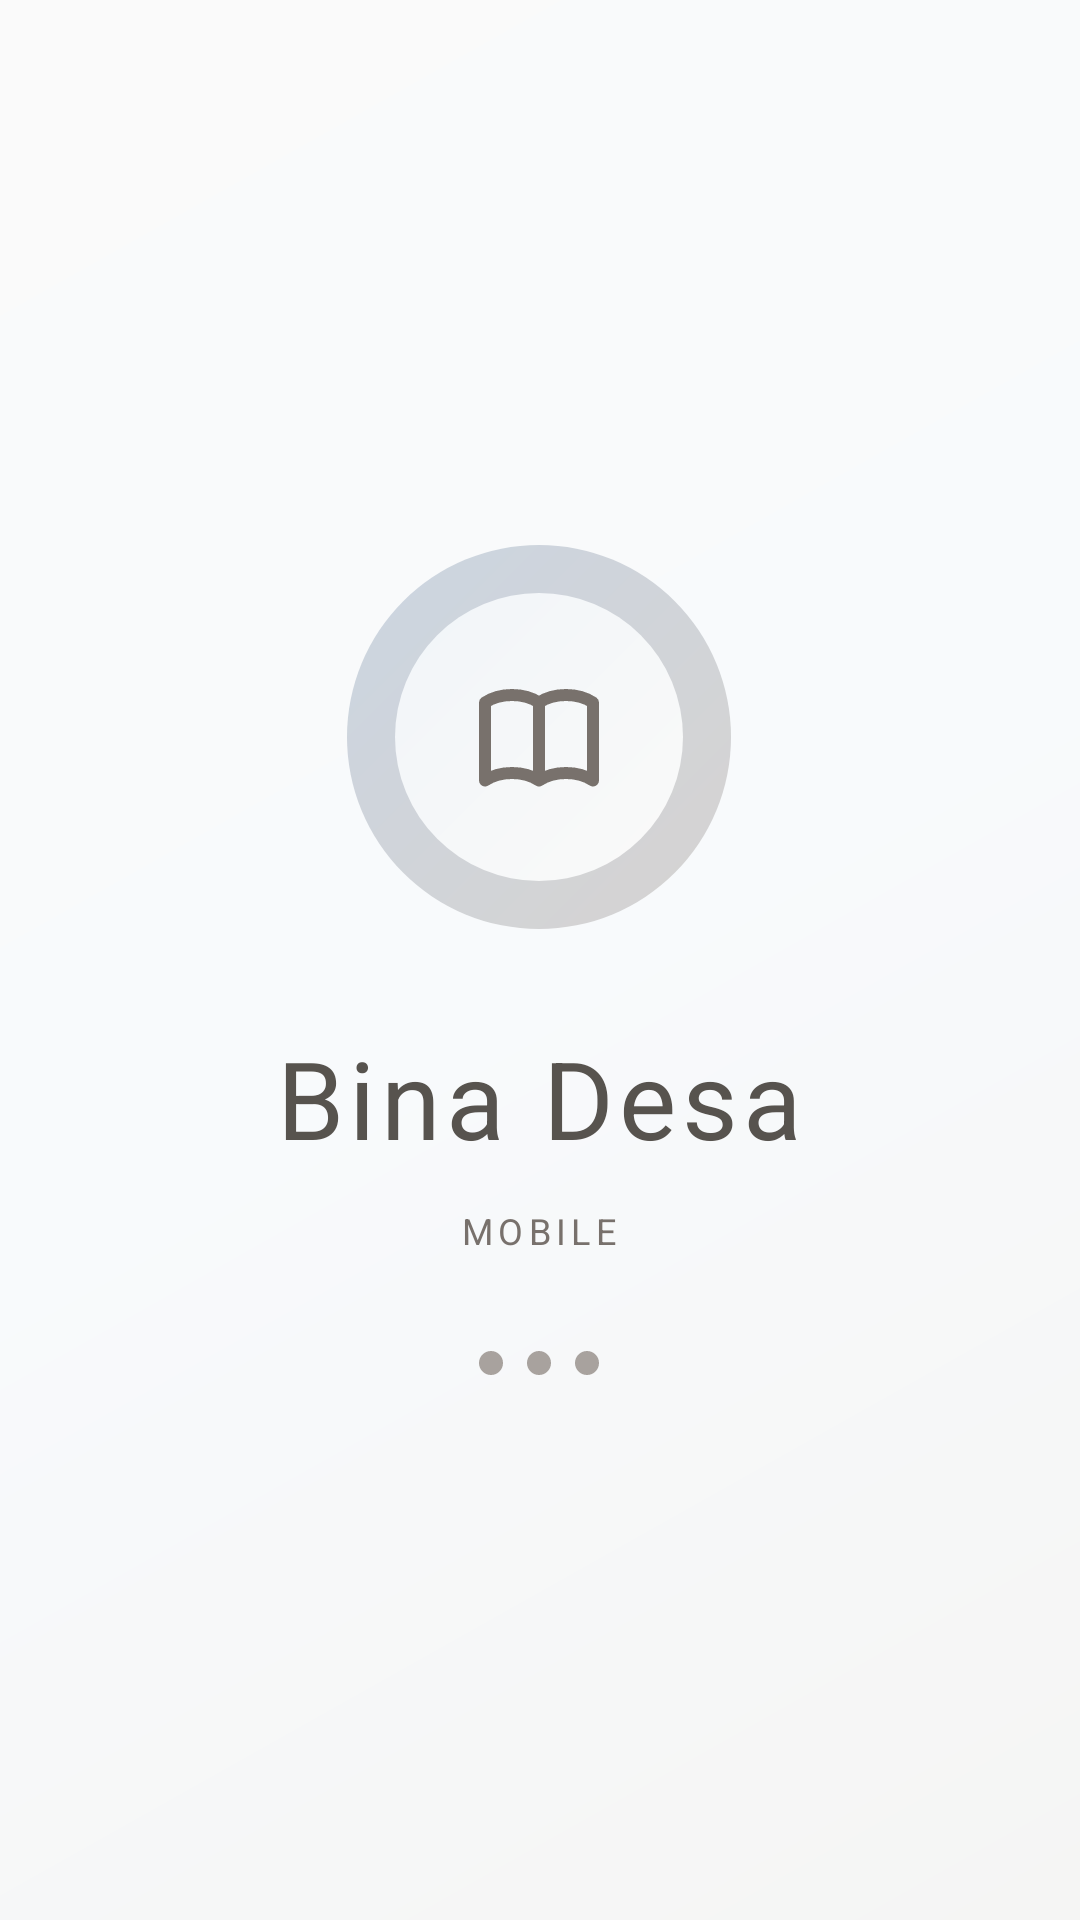

Produce the Android XML layout that renders to this screen, including the resource entries it uses.
<!-- AndroidManifest.xml: application theme Theme.RizkyApps -->
<!-- res/layout/activity_splash_screen.xml -->
<?xml version="1.0" encoding="utf-8"?>
<RelativeLayout xmlns:android="http://schemas.android.com/apk/res/android"
    xmlns:app="http://schemas.android.com/apk/res-auto"
    android:layout_width="match_parent"
    android:id="@+id/main"
    android:layout_height="match_parent"
    android:background="@drawable/gradient_background"
    android:gravity="center">

    <LinearLayout
        android:layout_width="wrap_content"
        android:layout_height="wrap_content"
        android:layout_centerInParent="true"
        android:orientation="vertical"
        android:gravity="center"
        android:padding="24dp">

        
        <FrameLayout
            android:layout_width="128dp"
            android:layout_height="128dp"
            android:layout_marginBottom="32dp">

            
            <View
                android:layout_width="128dp"
                android:layout_height="128dp"
                android:background="@drawable/circle_outer" />

            
            <View
                android:layout_width="96dp"
                android:layout_height="96dp"
                android:layout_gravity="center"
                android:background="@drawable/circle_inner" />

            
            <ImageView
                android:layout_width="48dp"
                android:layout_height="48dp"
                android:layout_gravity="center"
                android:src="@drawable/ic_book"
                app:tint="#78716c" />

        </FrameLayout>

        
        <TextView
            android:layout_width="wrap_content"
            android:layout_height="wrap_content"
            android:text="Bina Desa"
            android:textSize="36sp"
            android:textColor="#57534e"
            android:letterSpacing="0.05"
            android:layout_marginBottom="12dp" />

        
        <TextView
            android:layout_width="wrap_content"
            android:layout_height="wrap_content"
            android:text="MOBILE"
            android:textSize="12sp"
            android:textColor="#78716c"
            android:letterSpacing="0.15"
            android:layout_marginBottom="16dp" />

        
        <LinearLayout
            android:layout_width="wrap_content"
            android:layout_height="wrap_content"
            android:orientation="horizontal"
            android:layout_marginTop="16dp">

            <View
                android:id="@+id/dot1"
                android:layout_width="8dp"
                android:layout_height="8dp"
                android:layout_marginEnd="8dp"
                android:background="@drawable/loading_dot" />

            <View
                android:id="@+id/dot2"
                android:layout_width="8dp"
                android:layout_height="8dp"
                android:layout_marginEnd="8dp"
                android:background="@drawable/loading_dot" />

            <View
                android:id="@+id/dot3"
                android:layout_width="8dp"
                android:layout_height="8dp"
                android:background="@drawable/loading_dot" />

        </LinearLayout>

    </LinearLayout>

</RelativeLayout>
<!-- resources referenced by this layout -->
<resources>
  <!-- drawable circle_inner (drawable) -->
  <?xml version="1.0" encoding="utf-8"?>
  <shape xmlns:android="http://schemas.android.com/apk/res/android"
      android:shape="oval">
      <gradient
          android:type="linear"
          android:angle="135"
          android:startColor="#fafaf9"
          android:endColor="#f1f5f9" />
      <size
          android:width="96dp"
          android:height="96dp" />
  </shape>
  <!-- drawable circle_outer (drawable) -->
  <?xml version="1.0" encoding="utf-8"?>
  <shape xmlns:android="http://schemas.android.com/apk/res/android"
      android:shape="oval">
      <gradient
          android:type="linear"
          android:angle="135"
          android:startColor="#d6d3d1"
          android:endColor="#cbd5e1" />
      <size
          android:width="128dp"
          android:height="128dp" />
  </shape>
  <!-- drawable gradient_background (drawable) -->
  <?xml version="1.0" encoding="utf-8"?>
  <shape xmlns:android="http://schemas.android.com/apk/res/android">
      <gradient
          android:type="linear"
          android:angle="135"
          android:startColor="#f5f5f4"
          android:centerColor="#f8fafc"
          android:endColor="#fafafa" />
  </shape>
  <!-- drawable ic_book (drawable) -->
  <?xml version="1.0" encoding="utf-8"?>
  <vector xmlns:android="http://schemas.android.com/apk/res/android"
      android:width="24dp"
      android:height="24dp"
      android:viewportWidth="24"
      android:viewportHeight="24">
      <path
          android:strokeWidth="2"
          android:strokeColor="#78716c"
          android:fillColor="@android:color/transparent"
          android:strokeLineCap="round"
          android:strokeLineJoin="round"
          android:pathData="M12,6.253v13m0-13C10.832,5.477 9.246,5 7.5,5S4.168,5.477 3,6.253v13C4.168,18.477 5.754,18 7.5,18s3.332,0.477 4.5,1.253m0-13C13.168,5.477 14.754,5 16.5,5c1.747,0 3.332,0.477 4.5,1.253v13C19.832,18.477 18.247,18 16.5,18c-1.746,0-3.332,0.477-4.5,1.253" />
  </vector>
  <!-- drawable loading_dot (drawable) -->
  <?xml version="1.0" encoding="utf-8"?>
  <shape xmlns:android="http://schemas.android.com/apk/res/android"
      android:shape="oval">
      <solid android:color="#a8a29e" />
      <size
          android:width="8dp"
          android:height="8dp" />
  </shape>
  <style name="Theme.RizkyApps" parent="Base.Theme.RizkyApps" />
  <style name="Base.Theme.RizkyApps" parent="Theme.Material3.DayNight.NoActionBar">
          
          
      </style>
</resources>
